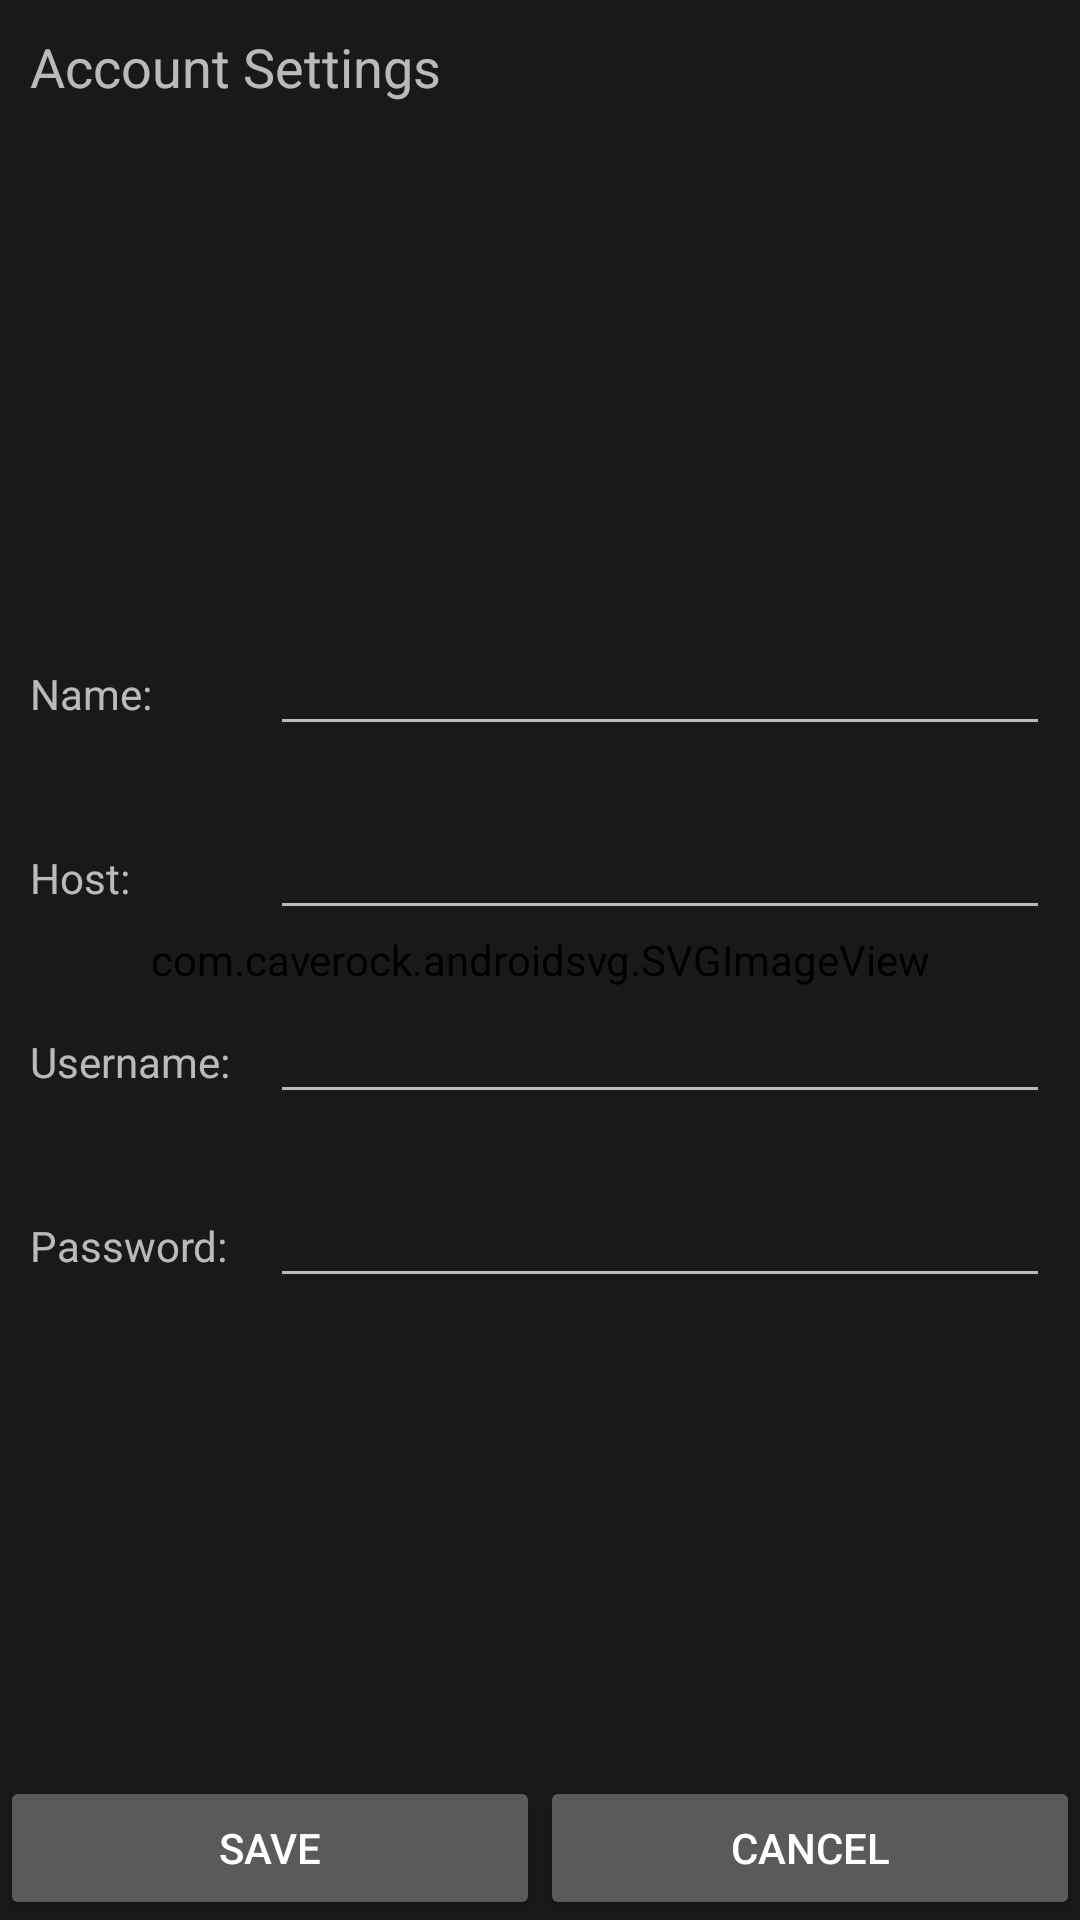

Produce the Android XML layout that renders to this screen, including the resource entries it uses.
<!-- AndroidManifest.xml: activity theme Theme.AppCompat -->
<!-- res/layout/account_setting.xml -->
<?xml version="1.0" encoding="utf-8"?>
<FrameLayout
    xmlns:android="http://schemas.android.com/apk/res/android"
    xmlns:svg="http://schemas.android.com/apk/res-auto"
    android:layout_width="match_parent"
    android:layout_height="match_parent">

    <com.caverock.androidsvg.SVGImageView
        android:layout_width="match_parent"
        android:layout_height="match_parent"
        android:padding="50dp"
        android:layout_gravity="center"
        svg:asset="icons/icon.svg"
        svg:cache="true"/>

    <View
        android:layout_width="match_parent"
        android:layout_height="match_parent"
        android:background="@color/translucent"/>

    <RelativeLayout
                  android:orientation="vertical"
                  android:layout_width="match_parent"
                  android:layout_height="match_parent">

        <TextView
            android:layout_height="wrap_content"
            android:layout_width="wrap_content"
            android:layout_alignParentTop="true"
            android:layout_margin="10dp"
            android:textSize="18sp"
            android:text="@string/account_settings"/>

        <LinearLayout
            android:layout_width="match_parent"
            android:layout_height="wrap_content"
            android:layout_centerInParent="true"
            android:orientation="vertical">

            <LinearLayout style="@style/Setting_block">

                <TextView
                    style="@style/Setting_txt"
                    android:text="@string/name"/>

                <EditText
                    android:id="@+id/account_name"
                    style="@style/Setting_edt"/>

            </LinearLayout>

            <LinearLayout style="@style/Setting_block">

                <TextView
                    style="@style/Setting_txt"
                    android:text="@string/host"/>

                <EditText
                    android:id="@+id/account_host"
                    style="@style/Setting_edt"/>

            </LinearLayout>

            <LinearLayout style="@style/Setting_block">

                <TextView
                    style="@style/Setting_txt"
                    android:text="@string/username"/>

                <EditText
                    android:id="@+id/account_username"
                    style="@style/Setting_edt"/>

            </LinearLayout>

            <LinearLayout style="@style/Setting_block">

                <TextView
                    style="@style/Setting_txt"
                    android:text="@string/password"/>

                <EditText
                    android:id="@+id/account_password"
                    style="@style/Setting_edt"
                    android:inputType="textPassword"/>

            </LinearLayout>

        </LinearLayout>

        <LinearLayout
            android:layout_width="match_parent"
            android:layout_height="wrap_content"
            android:layout_alignParentBottom="true">

            <Button
                android:id="@+id/btnSave"
                style="@style/Setting_btn"
                android:text="@string/save"/>

            <Button
                android:id="@+id/btnCancel"
                style="@style/Setting_btn"
                android:text="@string/cancel"/>

        </LinearLayout>

    </RelativeLayout>

</FrameLayout>
<!-- resources referenced by this layout -->
<resources>
  <color name="translucent">#cc000000</color>
  <string name="account_settings">Account Settings</string>
  <string name="cancel">Cancel</string>
  <string name="host">"Host: "</string>
  <string name="name">Name: </string>
  <string name="password">Password: </string>
  <string name="save">Save</string>
  <string name="username">Username: </string>
  <style name="Setting_block">
          <item name="android:layout_width">match_parent</item>
          <item name="android:layout_height">wrap_content</item>
          <item name="android:padding">10dp</item>
      </style>
  <style name="Setting_btn">
          <item name="android:layout_width">0dp</item>
          <item name="android:layout_height">wrap_content</item>
          <item name="android:layout_weight">1</item>
      </style>
  <style name="Setting_edt">
          <item name="android:layout_width">match_parent</item>
          <item name="android:layout_height">wrap_content</item>
          <item name="android:inputType">text</item>
      </style>
  <style name="Setting_txt">
          <item name="android:layout_width">80dp</item>
          <item name="android:layout_height">wrap_content</item>
      </style>
</resources>
